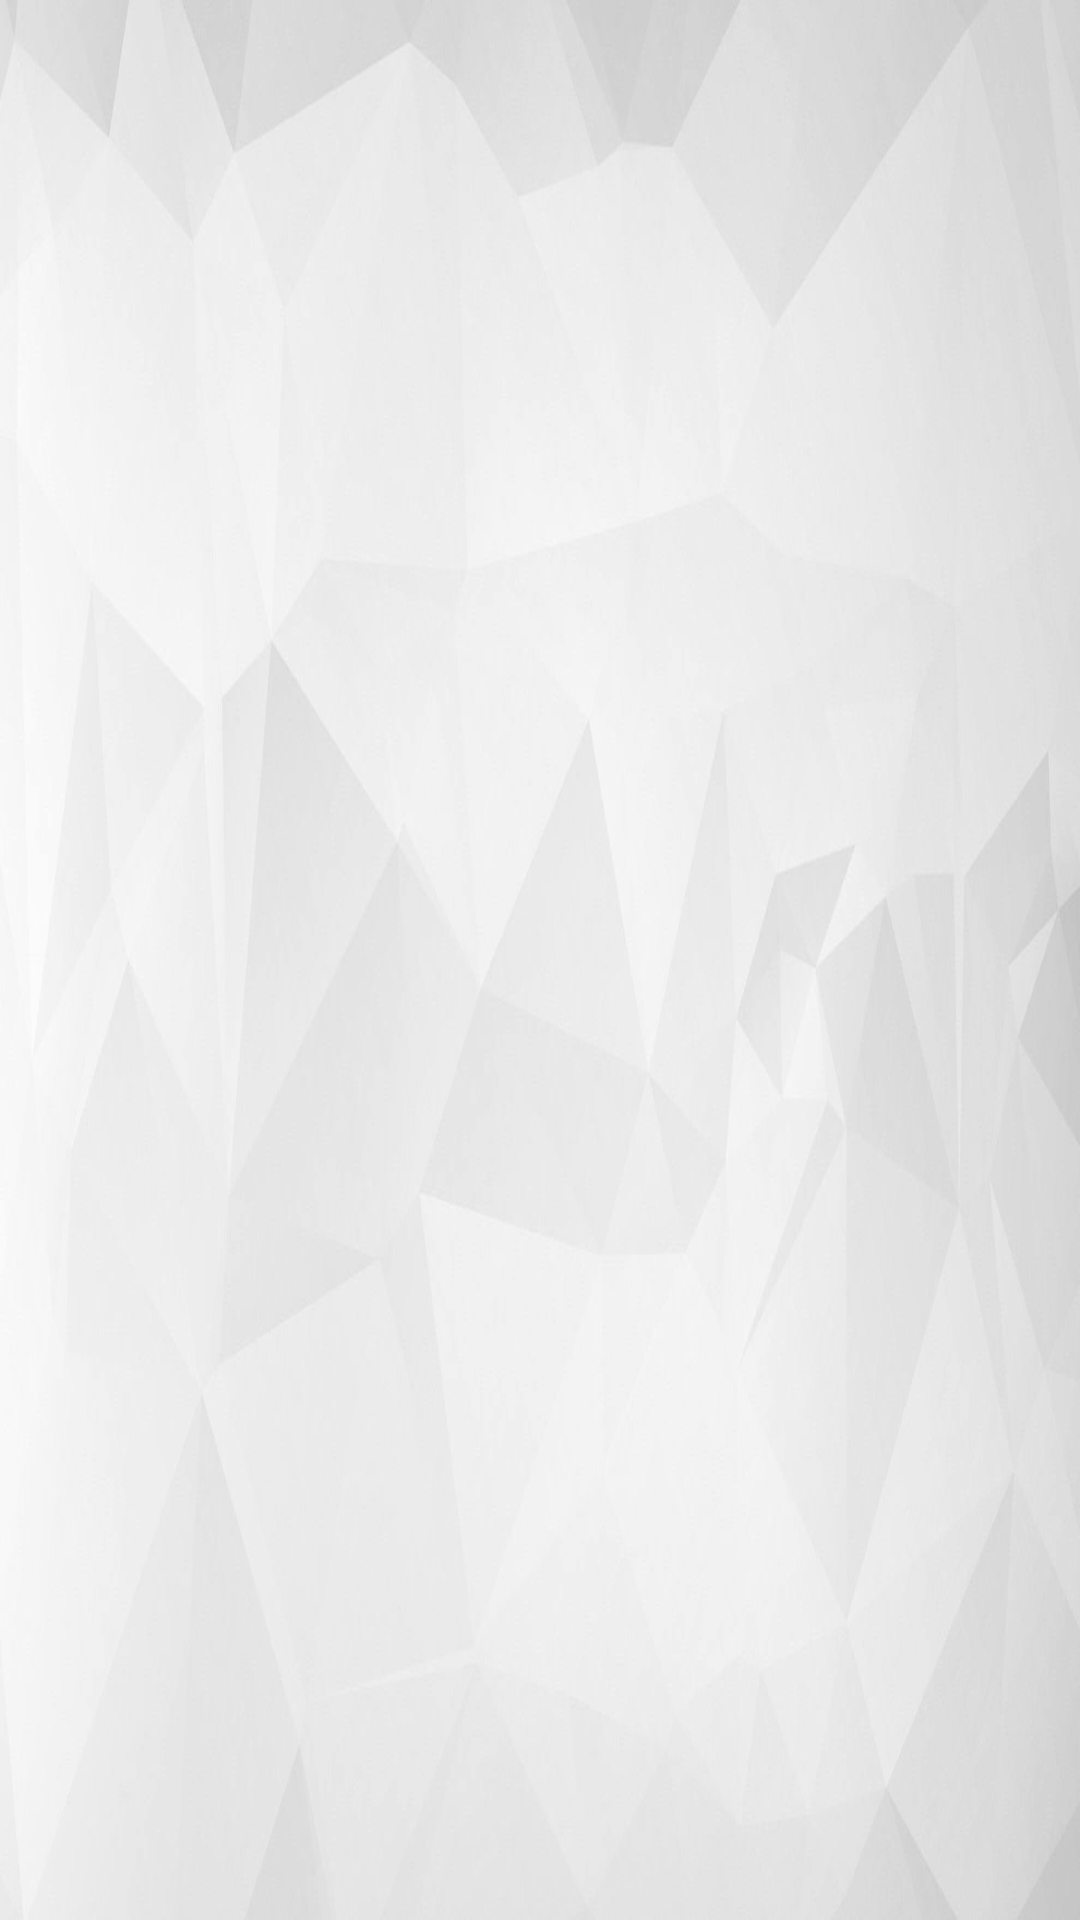

The Android layout XML behind this screen, and the referenced resources:
<!-- AndroidManifest.xml: application theme AppTheme -->
<!-- res/layout/activity_courses.xml -->
<?xml version="1.0" encoding="utf-8"?>
<RelativeLayout xmlns:android="http://schemas.android.com/apk/res/android"
    xmlns:tools="http://schemas.android.com/tools"
    android:layout_width="match_parent"
    android:layout_height="match_parent"
    android:paddingBottom="@dimen/activity_vertical_margin"
    android:paddingLeft="@dimen/activity_horizontal_margin"
    android:paddingRight="@dimen/activity_horizontal_margin"
    android:background="@drawable/backimage1"
    android:paddingTop="@dimen/activity_vertical_margin"
    tools:context="com.example.burak.cenganadoludeneme.CoursesActivity">

</RelativeLayout>
<!-- resources referenced by this layout -->
<resources>
  <!-- drawable backimage1: jpg bitmap (drawable, 39521 bytes) -->
  <style name="AppTheme" parent="Theme.AppCompat.Light.DarkActionBar">
          
          <item name="colorPrimary">@drawable/backimage</item>
          <item name="colorPrimaryDark">@drawable/backimage</item>
          <item name="colorAccent">@color/colorAccent</item>
  
  
      </style>
  <color name="colorAccent">#FF4081</color>
</resources>
